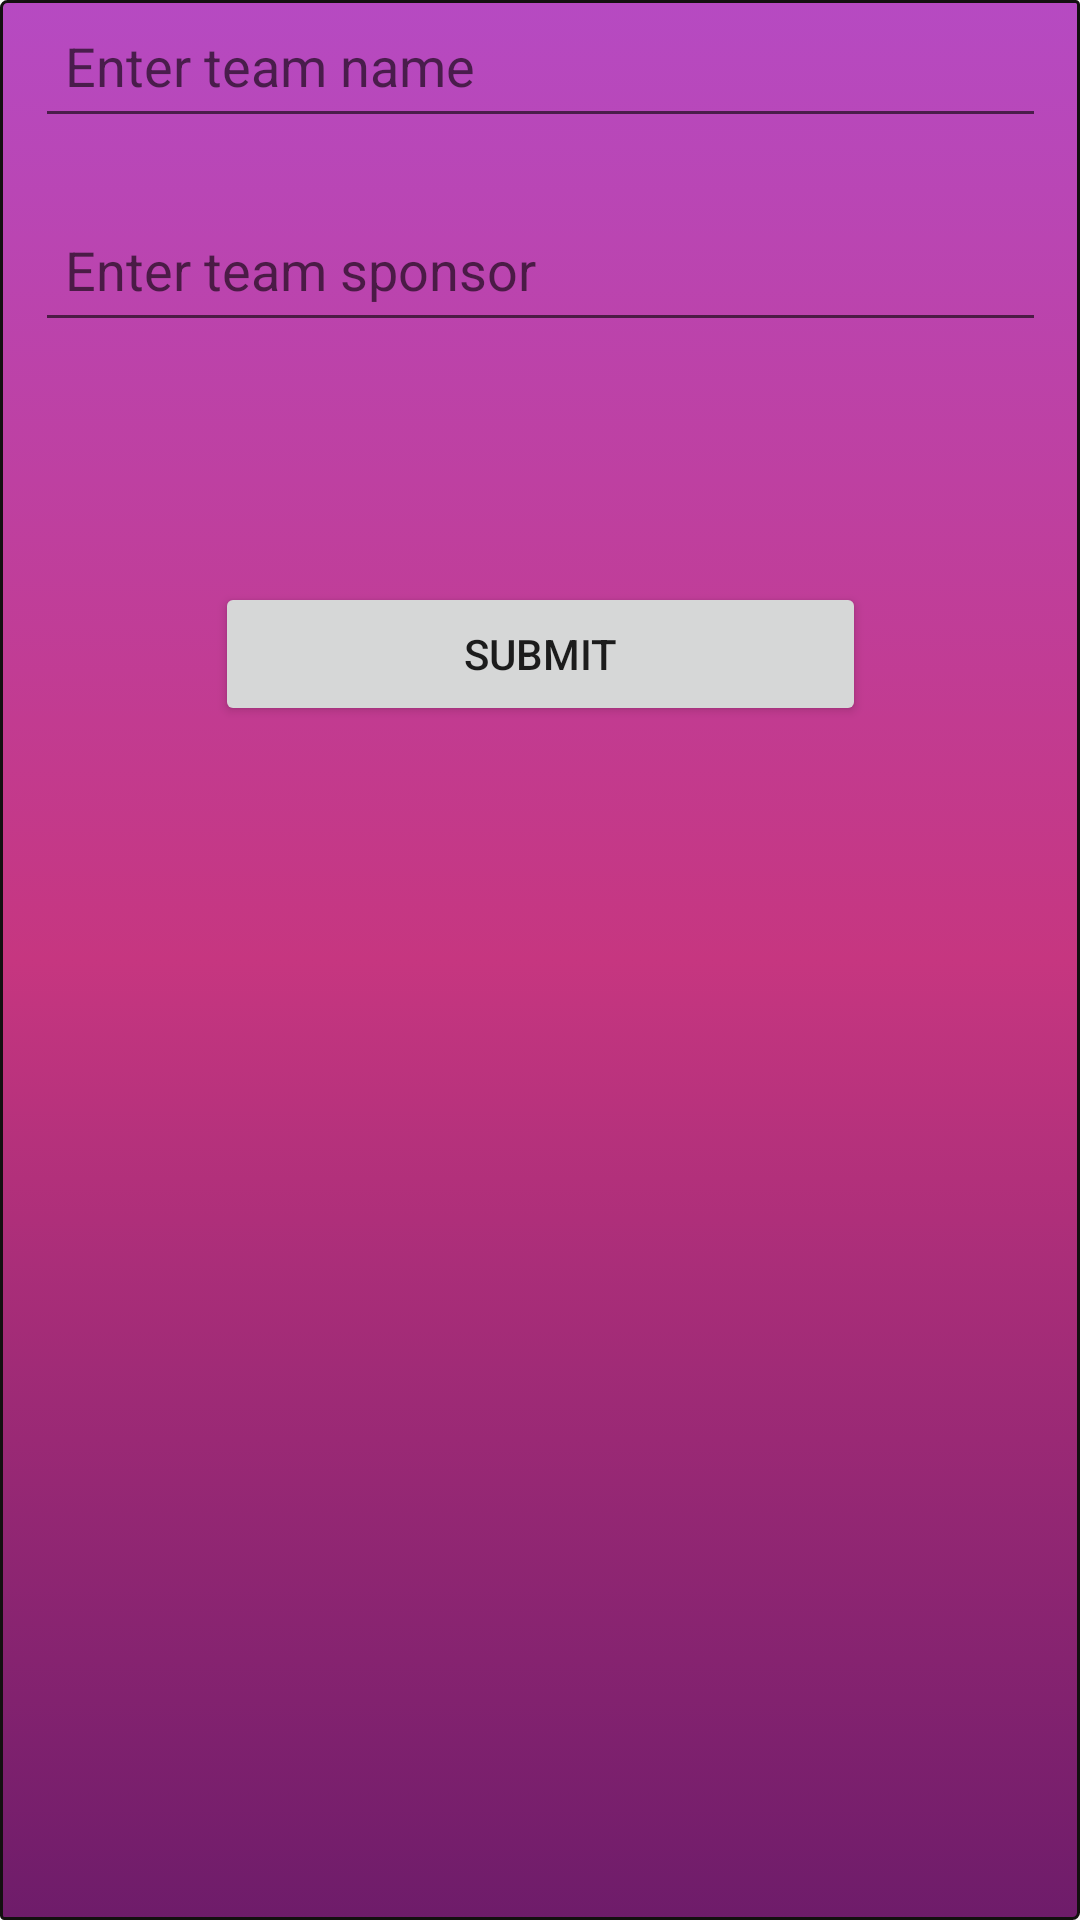

This screen was rendered from an Android layout file. Write that file and the resources it references.
<!-- AndroidManifest.xml: application theme Theme.DBE1 -->
<!-- res/layout/activity_get_team_value_by_user.xml -->
<?xml version="1.0" encoding="utf-8"?>
<android.support.constraint.ConstraintLayout xmlns:android="http://schemas.android.com/apk/res/android"
    xmlns:app="http://schemas.android.com/apk/res-auto"
    xmlns:tools="http://schemas.android.com/tools"
    android:layout_width="match_parent"
    android:layout_height="match_parent"
    tools:context=".teams.GetTeamValueByUser"
    android:background="@drawable/input">

    <LinearLayout
        android:layout_width="357dp"
        android:layout_height="665dp"
        android:orientation="vertical"
        app:layout_constraintBottom_toBottomOf="parent"
        app:layout_constraintEnd_toEndOf="parent"
        app:layout_constraintHorizontal_bias="0.5"
        app:layout_constraintStart_toStartOf="parent"
        app:layout_constraintTop_toTopOf="parent">

        <EditText
            android:id="@+id/teamNameByUser"
            android:layout_width="match_parent"
            android:layout_height="wrap_content"
            android:layout_margin="10dp"
            android:ems="10"
            android:hint="Enter team name"
            android:inputType="textPersonName"
            android:minHeight="48dp"
            android:padding="10dp" />

        <EditText
            android:id="@+id/teamSponorByUser"
            android:layout_width="match_parent"
            android:layout_height="wrap_content"
            android:layout_margin="10dp"
            android:ems="10"
            android:hint="Enter team sponsor"
            android:inputType="textPersonName"
            android:minHeight="48dp"
            android:padding="10dp" />

        <Button
            android:id="@+id/btnAddTeamByUser"
            android:layout_width="match_parent"
            android:layout_height="wrap_content"
            android:layout_margin="70dp"
            android:text="Submit" />
    </LinearLayout>
</android.support.constraint.ConstraintLayout>
<!-- resources referenced by this layout -->
<resources>
  <!-- drawable input (drawable) -->
  <?xml version="1.0" encoding="utf-8"?>
  <selector xmlns:android="http://schemas.android.com/apk/res/android">
      <item>
          <shape>
              <gradient
                  android:startColor="#B64AC2"
                  android:endColor="#6E1C6A"
                  android:centerColor="#C63680"
                  android:angle="40"/>
              <stroke
                  android:width="1dp"
                  android:color="#131010"
                  />
              <corners android:radius="1dp"
                  android:topLeftRadius="2dp"
                  android:bottomRightRadius="2dp"/>
          </shape>
      </item>
  </selector>
  <style name="Theme.DBE1" parent="Theme.AppCompat.Light.DarkActionBar">
          
          <item name="colorPrimary">#0D2A91</item>
          <item name="colorPrimaryDark">@color/ic_launcher_player_1_background</item>
          <item name="colorAccent">#061447</item>
          
      </style>
  <color name="ic_launcher_player_1_background">#202539</color>
</resources>
